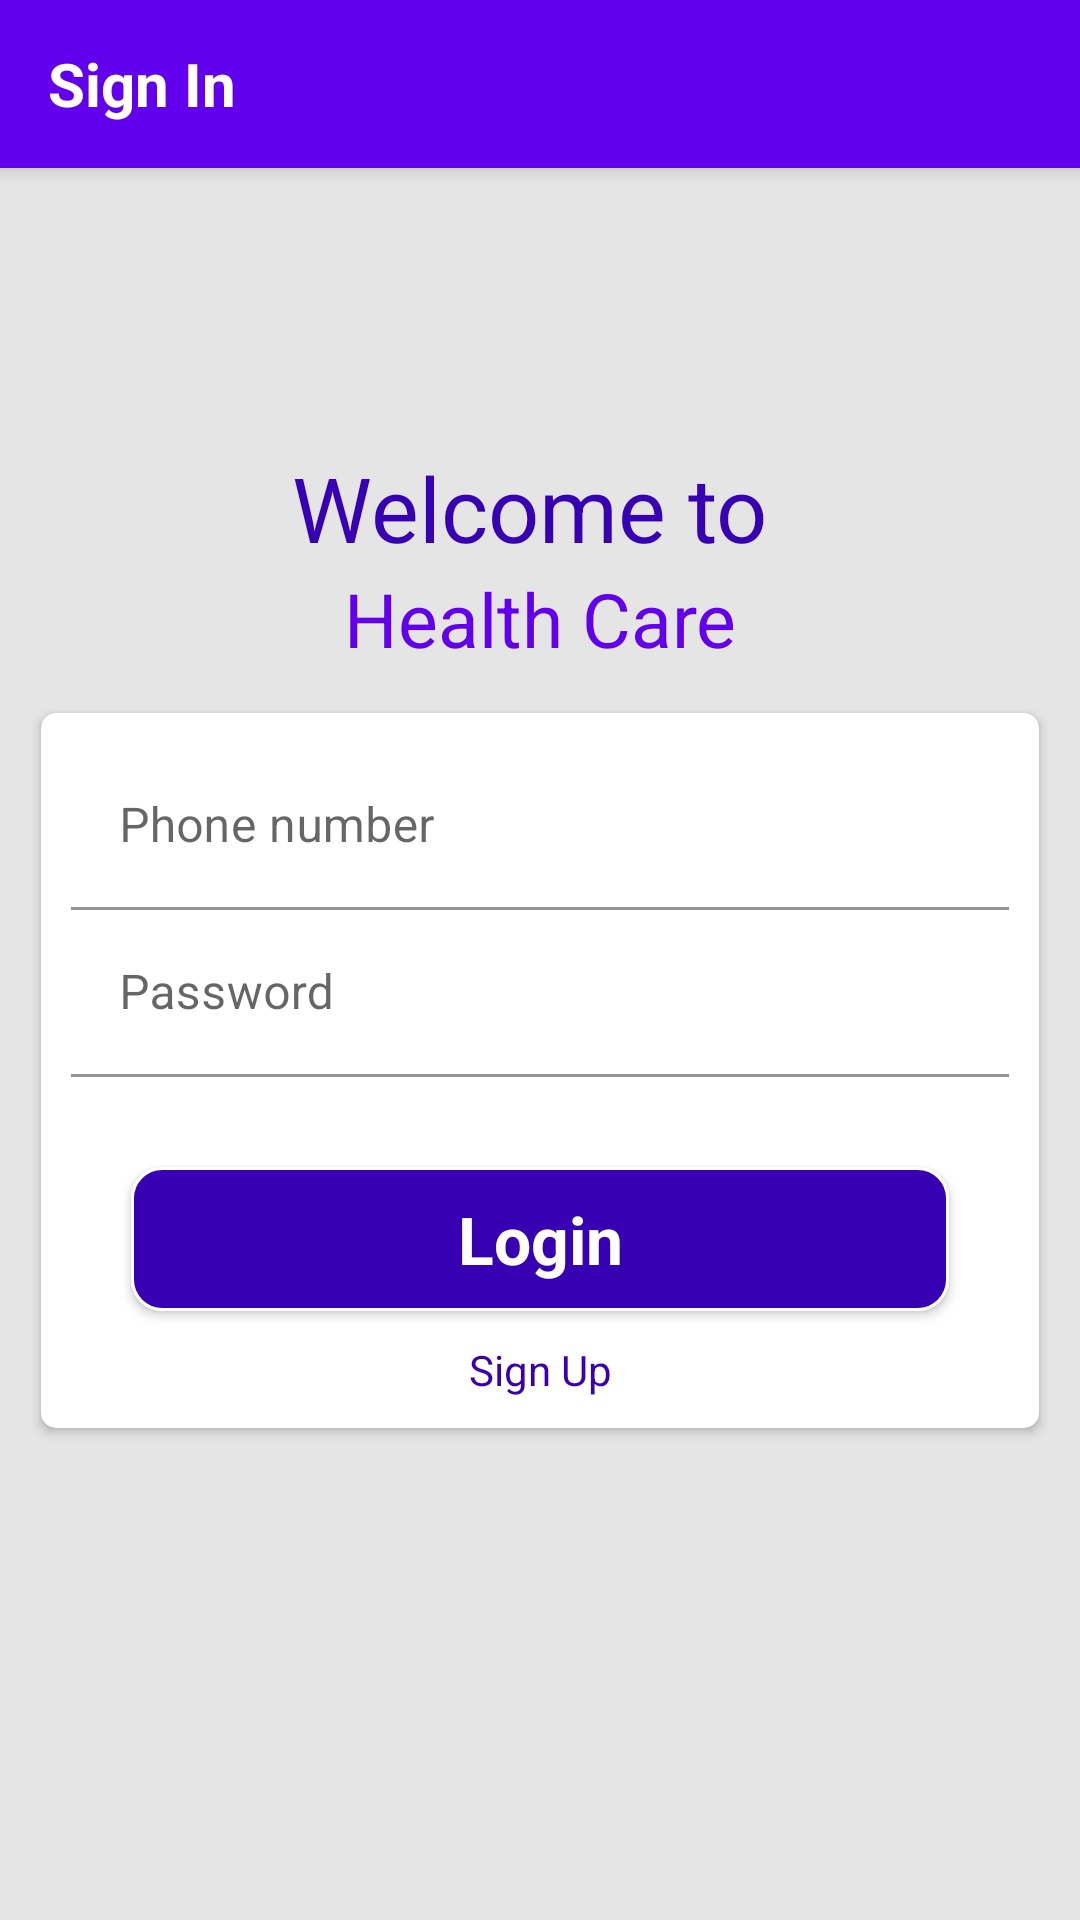

Layout XML and referenced resources for this Android screen:
<!-- AndroidManifest.xml: application theme Theme.HealthCareApp -->
<!-- res/layout/activity_main.xml -->
<?xml version="1.0" encoding="utf-8"?>
<androidx.coordinatorlayout.widget.CoordinatorLayout xmlns:android="http://schemas.android.com/apk/res/android"
    xmlns:app="http://schemas.android.com/apk/res-auto"
    xmlns:tools="http://schemas.android.com/tools"
    android:layout_width="match_parent"
    android:layout_height="match_parent"
    tools:context=".activity.MainActivity">

    <com.google.android.material.appbar.AppBarLayout
        android:layout_width="match_parent"
        android:layout_height="wrap_content"
        android:theme="@style/AppTheme.AppBarOverlay">

        <androidx.appcompat.widget.Toolbar
            android:id="@+id/toolbar"
            android:layout_width="match_parent"
            android:layout_height="?attr/actionBarSize"
            android:background="?attr/colorPrimary"
            app:popupTheme="@style/AppTheme.PopupOverlay" >

            <TextView
                android:layout_width="match_parent"
                android:layout_height="wrap_content"
                android:id="@+id/tool_text"
                android:gravity="left"
                android:textColor="#ffffff"
                android:text="Sign In"
                android:textStyle="bold"
                android:textSize="20dp" />

        </androidx.appcompat.widget.Toolbar>


    </com.google.android.material.appbar.AppBarLayout>

    <include layout="@layout/content_main" />
</androidx.coordinatorlayout.widget.CoordinatorLayout>
<!-- res/layout/content_main.xml (included above) -->
<?xml version="1.0" encoding="utf-8"?>
<LinearLayout xmlns:android="http://schemas.android.com/apk/res/android"
    android:layout_width="match_parent"
    android:layout_height="match_parent"
    xmlns:app="http://schemas.android.com/apk/res-auto"
    android:orientation="vertical"
    android:gravity="center"
    android:background="@color/grey">

    <TextView
        android:layout_width="match_parent"
        android:layout_height="wrap_content"
        android:gravity="center"
        android:textColor="@color/purple_700"
        android:textSize="30dp"
        android:text=" Welcome to  "/>

    <TextView
        android:layout_width="match_parent"
        android:layout_height="wrap_content"
        android:gravity="center"
        android:textSize="25dp"
        android:textColor="@color/purple_500"
        android:text="Health Care"/>


    <LinearLayout
        android:layout_width="match_parent"
        android:layout_height="wrap_content"
        android:orientation="vertical"
        android:layout_margin="10dp"
        >

        <androidx.cardview.widget.CardView
            android:id="@+id/cv_row"
            android:foreground="?android:attr/selectableItemBackground"
            android:clickable="true"
            android:layout_width="match_parent"
            android:layout_height="match_parent"
            app:cardUseCompatPadding="true"
            app:cardCornerRadius="5dp"
            >
            <LinearLayout
                android:layout_width="match_parent"
                android:layout_height="wrap_content"
                android:orientation="vertical"
                android:layout_margin="10dp"

                >
                <com.google.android.material.textfield.TextInputLayout
                    android:layout_width="match_parent"
                    android:layout_height="wrap_content"
                    android:hint="@string/phoneno"
                    >

                    <EditText
                        android:id="@+id/et_phoneno"
                        android:layout_width="match_parent"
                        android:layout_height="wrap_content"
                        android:inputType="number"
                        android:backgroundTint="@color/white"/>
                </com.google.android.material.textfield.TextInputLayout>

                <com.google.android.material.textfield.TextInputLayout
                    android:layout_width="match_parent"
                    android:layout_height="wrap_content"
                    android:hint="@string/password"
                    >

                    <EditText
                        android:id="@+id/et_password"
                        android:layout_width="match_parent"
                        android:layout_height="wrap_content"
                        android:backgroundTint="@color/white"
                        android:inputType="textPassword"/>
                </com.google.android.material.textfield.TextInputLayout>

                <Button
                    android:id="@+id/btn_login"
                    android:layout_width="match_parent"
                    android:layout_height="wrap_content"
                    android:gravity="center"
                    android:layout_marginTop="30dp"
                    android:layout_marginLeft="20dp"
                    android:layout_marginRight="20dp"
                    android:layout_gravity="center"
                    android:background="@drawable/button"
                    android:text="Login"
                    android:textAppearance="?android:textAppearanceLarge"
                    android:textStyle="bold"
                    android:paddingRight="20dp"
                    android:paddingLeft="20dp"
                    android:textColor="@color/white"/>


                <TextView
                    android:id="@+id/tv_signUp"
                    android:layout_width="match_parent"
                    android:layout_height="wrap_content"
                    android:text="Sign Up"
                    android:layout_gravity="center"
                    android:gravity="center"
                    android:layout_marginTop="10dp"
                    android:textColor="@color/purple_700"/>


            </LinearLayout>


        </androidx.cardview.widget.CardView>



    </LinearLayout>





</LinearLayout>
<!-- resources referenced by this layout -->
<resources>
  <color name="grey">#E6E5E5</color>
  <color name="purple_500">#FF6200EE</color>
  <color name="purple_700">#FF3700B3</color>
  <color name="white">#FFFFFFFF</color>
  <!-- drawable button (drawable) -->
  <?xml version="1.0" encoding="utf-8"?>
  <shape xmlns:android="http://schemas.android.com/apk/res/android">
      <solid android:color="@color/purple_700"/>
      <stroke android:width="1dip" android:color="@color/white" />
      <corners android:radius="10dip"/>
      <padding android:left="0dip" android:top="0dip"
          android:right="0dip" android:bottom="0dip" />
  </shape>
  <string name="password">Password</string>
  <string name="phoneno">Phone number</string>
  <style name="AppTheme.AppBarOverlay" parent="ThemeOverlay.AppCompat.Dark.ActionBar" />
  <style name="AppTheme.PopupOverlay" parent="ThemeOverlay.AppCompat.Light" />
  <style name="Theme.HealthCareApp" parent="Theme.MaterialComponents.DayNight.NoActionBar">
          
          <item name="colorPrimary">@color/purple_500</item>
          <item name="colorPrimaryVariant">@color/purple_700</item>
          <item name="colorOnPrimary">@color/white</item>
          
          <item name="colorSecondary">@color/teal_200</item>
          <item name="colorSecondaryVariant">@color/teal_700</item>
          <item name="colorOnSecondary">@color/black</item>
          
          <item name="android:statusBarColor" tools:targetApi="l">?attr/colorPrimaryVariant</item>
  
          <item name="android:actionMenuTextColor">#fff</item>
          
      </style>
  <color name="teal_200">#FF03DAC5</color>
  <color name="teal_700">#FF018786</color>
  <color name="black">#FF000000</color>
</resources>
